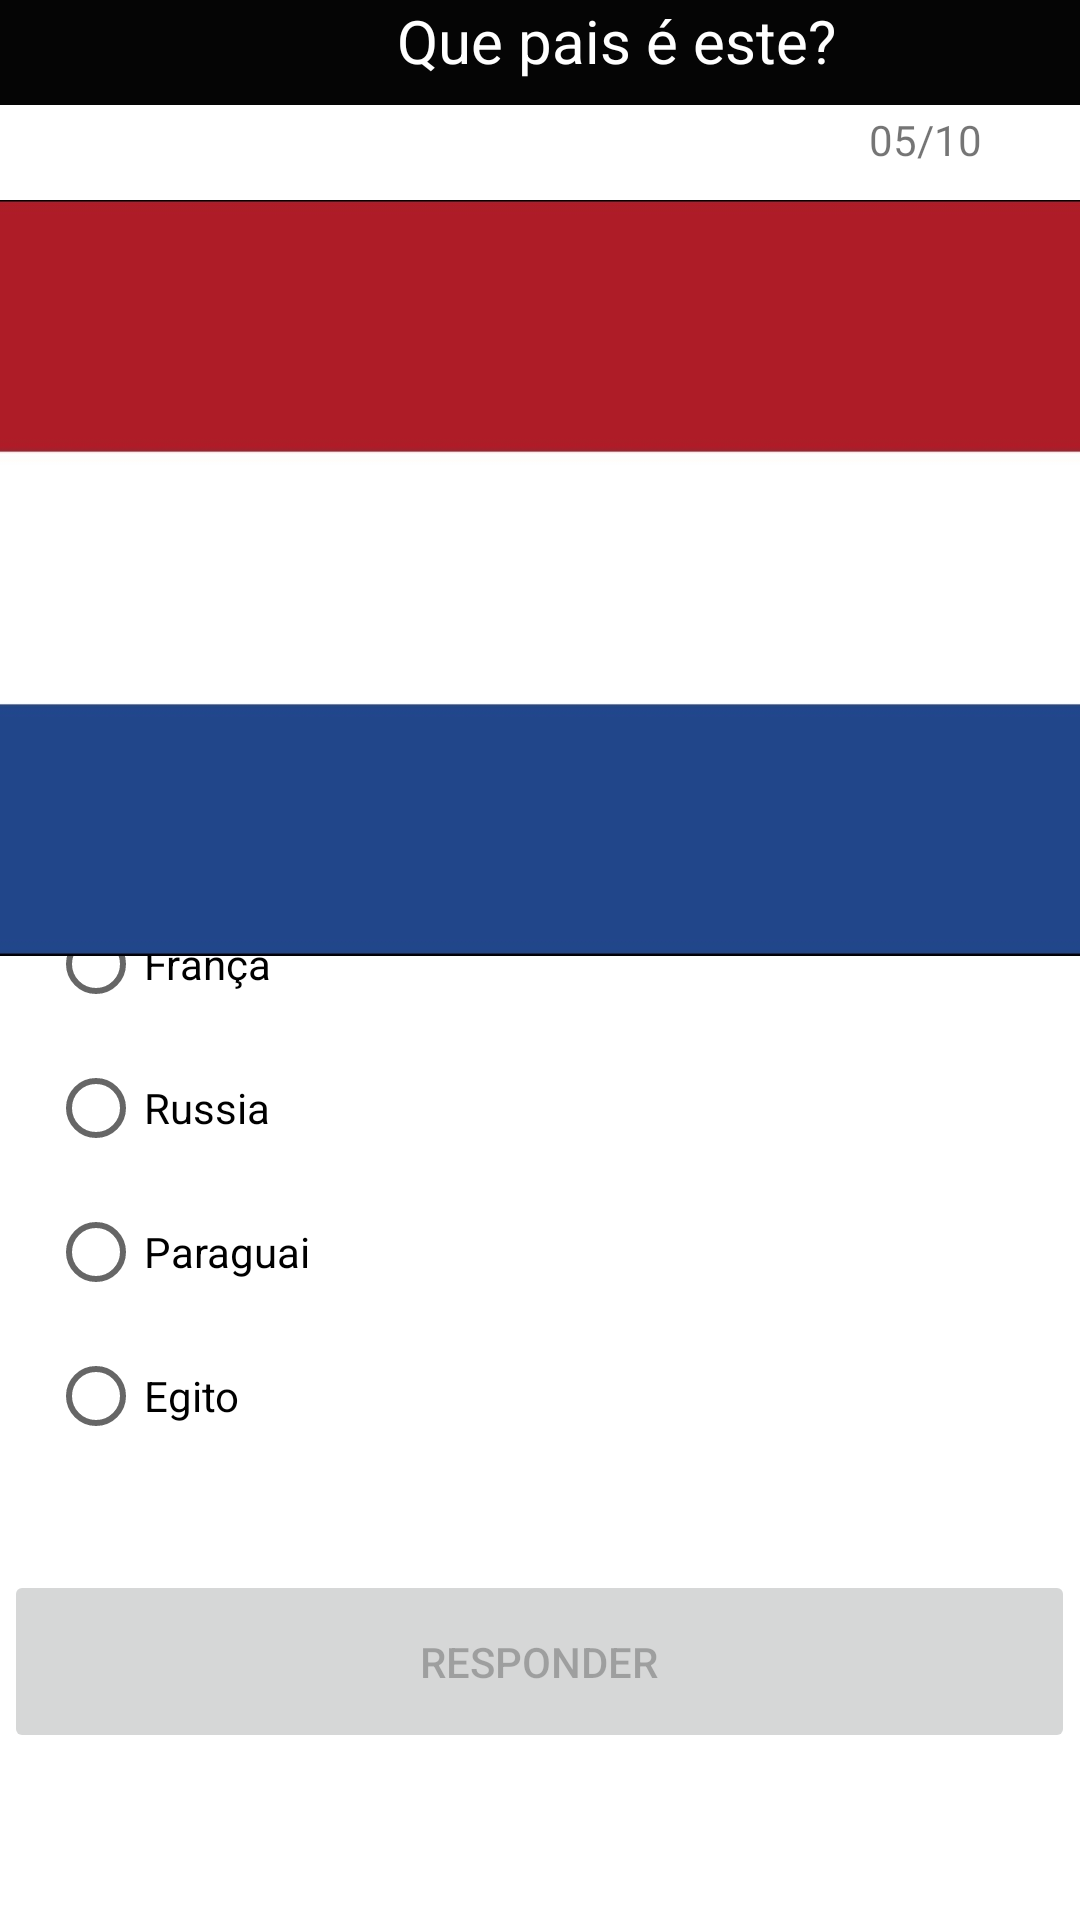

Produce the Android XML layout that renders to this screen, including the resource entries it uses.
<!-- AndroidManifest.xml: application theme Theme.QuizBandeira -->
<!-- res/layout/activity_tela6.xml -->
<?xml version="1.0" encoding="utf-8"?>
<androidx.constraintlayout.widget.ConstraintLayout xmlns:android="http://schemas.android.com/apk/res/android"
    xmlns:app="http://schemas.android.com/apk/res-auto"
    xmlns:tools="http://schemas.android.com/tools"
    android:layout_width="match_parent"
    android:layout_height="match_parent"
    tools:context=".Tela6">

    <TextView
        android:id="@+id/textView13"
        android:layout_width="45dp"
        android:layout_height="25dp"
        android:text="05/10"
        app:layout_constraintBottom_toBottomOf="parent"
        app:layout_constraintEnd_toEndOf="parent"
        app:layout_constraintHorizontal_bias="0.92"
        app:layout_constraintStart_toStartOf="parent"
        app:layout_constraintTop_toTopOf="parent"
        app:layout_constraintVertical_bias="0.06" />

    <TextView
        android:id="@+id/textView8"
        android:layout_width="411dp"
        android:layout_height="35dp"
        android:background="#050505"
        android:text="Que pais é este?"
        android:textAlignment="center"
        android:textColor="#FFFFFF"
        android:textSize="20sp"
        app:layout_constraintBottom_toBottomOf="parent"
        app:layout_constraintEnd_toEndOf="parent"
        app:layout_constraintHorizontal_bias="0.0"
        app:layout_constraintStart_toStartOf="parent"
        app:layout_constraintTop_toTopOf="parent"
        app:layout_constraintVertical_bias="0.0" />

    <RadioGroup
        android:id="@+id/rdGroup5"
        android:layout_width="309dp"
        android:layout_height="200dp"
        app:layout_constraintBottom_toBottomOf="parent"
        app:layout_constraintEnd_toEndOf="parent"
        app:layout_constraintHorizontal_bias="0.313"
        app:layout_constraintStart_toStartOf="parent"
        app:layout_constraintTop_toTopOf="parent"
        app:layout_constraintVertical_bias="0.676">

        <RadioButton
            android:id="@+id/rdbFranca"
            android:layout_width="wrap_content"
            android:layout_height="wrap_content"
            android:onClick="validacao"
            android:text="França" />

        <RadioButton
            android:id="@+id/rdbRussia"
            android:layout_width="wrap_content"
            android:layout_height="wrap_content"
            android:onClick="validacao"
            android:text="Russia" />

        <RadioButton
            android:id="@+id/rdbParaguai"
            android:layout_width="wrap_content"
            android:layout_height="wrap_content"
            android:onClick="validacao"
            android:text="Paraguai" />

        <RadioButton
            android:id="@+id/rdbEgito"
            android:layout_width="wrap_content"
            android:layout_height="wrap_content"
            android:onClick="validacao"
            android:text="Egito" />
    </RadioGroup>

    <Button
        android:id="@+id/btnResponder5"
        android:layout_width="357dp"
        android:layout_height="61dp"
        android:enabled="false"
        android:onClick="tela6"
        android:text="Responder"
        app:layout_constraintBottom_toBottomOf="parent"
        app:layout_constraintEnd_toEndOf="parent"
        app:layout_constraintHorizontal_bias="0.462"
        app:layout_constraintStart_toStartOf="parent"
        app:layout_constraintTop_toTopOf="parent"
        app:layout_constraintVertical_bias="0.904" />

    <ImageView
        android:id="@+id/imageView7"
        android:layout_width="378dp"
        android:layout_height="282dp"
        app:layout_constraintBottom_toBottomOf="parent"
        app:layout_constraintEnd_toEndOf="parent"
        app:layout_constraintHorizontal_bias="0.484"
        app:layout_constraintStart_toStartOf="parent"
        app:layout_constraintTop_toTopOf="@+id/textView8"
        app:layout_constraintVertical_bias="0.144"
        app:srcCompat="@drawable/russia" />
</androidx.constraintlayout.widget.ConstraintLayout>
<!-- resources referenced by this layout -->
<resources>
  <!-- drawable russia: jpg bitmap (drawable, 19192 bytes) -->
  <style name="Theme.QuizBandeira" parent="Theme.MaterialComponents.Light.DarkActionBar">
          
          <item name="colorPrimary">@color/purple_500</item>
          <item name="colorPrimaryVariant">@color/purple_700</item>
          <item name="colorOnPrimary">@color/white</item>
          
          <item name="colorSecondary">@color/teal_200</item>
          <item name="colorSecondaryVariant">@color/teal_700</item>
          <item name="colorOnSecondary">@color/black</item>
          
          <item name="android:statusBarColor">?attr/colorPrimaryVariant</item>
          
      </style>
  <!-- not gathered from this repository: default colours our renderer supplied (Android Studio template values) -->
  <color name="purple_500">#FF6200EE</color>
  <color name="purple_700">#FF3700B3</color>
  <color name="teal_200">#FF03DAC5</color>
  <color name="teal_700">#FF018786</color>
  <color name="black">#FF000000</color>
  <color name="white">#FFFFFFFF</color>
</resources>
